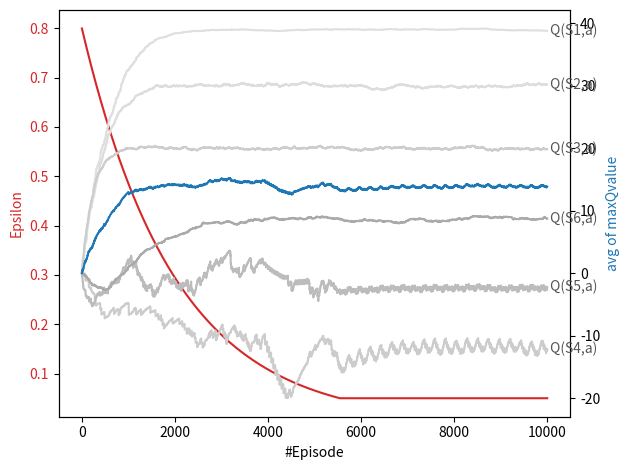

Reproduce this figure in Python.
import random
import numpy as np
from datetime import datetime
import matplotlib.pyplot as plt

class EpsilonGreedyPolicy:
    def __init__(self, initial_epsilon, min_epsilon, decay_rate):
        self.epsilon = initial_epsilon
        self.min_epsilon = min_epsilon
        self.decay_rate = decay_rate
        self.ACTION = [[0,1,3], [0,1,3], [2,3], [3,4], [3,4], [1,2]]
    
    def choose_action(self, qTable, current_state):
        if random.random() < self.epsilon: # exploration
            if current_state < 2:
                randNum = random.randint(0, 2)
            else:
                randNum = random.randint(0, 1)
            choose_action = self.ACTION[current_state][randNum]
            return choose_action
        else: # exploitation
            max_index = self.ACTION[current_state][0]
            temp = 0
            max_Qvalue = qTable[current_state][self.ACTION[current_state][0]]

            if current_state in [0, 1]:
                for i in range(1, 3):
                    temp = self.ACTION[current_state][i]
                    if qTable[current_state][temp] > max_Qvalue:
                        max_Qvalue = qTable[current_state][temp]
                        max_index = temp
            else:
                for i in range(1, 2):
                    temp = self.ACTION[current_state][i]
                    if qTable[current_state][temp] > max_Qvalue:
                        max_Qvalue = qTable[current_state][temp]
                        max_index = temp
            return max_index

    def update_epsilon(self):
        self.epsilon = max(self.epsilon * self.decay_rate, self.min_epsilon) #exponential
        episode_epsilons.append(self.epsilon)

NUM_TERMINAL = 3
NUM_STATES = 9 # 6 + terminal state 3개
NUM_ACTION = 5
ACTION = [[0, 1, 3], [0, 1, 3], [2, 3], [3, 4], [3, 4], [1, 2]]
episode_epsilons = []
avg_maxQvalue = []
print_maxQvalue = [[], [], [], [], [], []]

# 가우시안 분포로 reward 생성하는 함수
def generateGaussianReward(mean, stddev):
    # 랜덤 엔진 초기화
    generator = np.random.default_rng()
    distribution = generator.normal(mean, stddev)
    # 가우시안 분포를 따르는 랜덤 값을 생성하고 반환
    reward = distribution
    return reward

# qtable 초기화
qTable = np.zeros((NUM_STATES, NUM_ACTION))

print("Initial Q-table")
for i in range(NUM_STATES - NUM_TERMINAL):
    print(f"State {i+1}: {qTable[i]}")

# 학습 파라미터 설정
alpha = 0.01 # 학습률
gamma = 0.95 # 할인인자
numEpisodes = 10000 # 에피소드 횟수 

kInitialEpsilon = 0.8 # 초기 입실론 값
kMinEpsilon = 0.05 # 입실론 값의 최소값
kDecayRate = 0.9995 # 입실론 값의 감소 비율(= 기존 앱실론 값의 99.9%로 감소)

policy = EpsilonGreedyPolicy(kInitialEpsilon, kMinEpsilon, kDecayRate) # 입실론 그리디 정책 객체 생성

print(f"\nalpha : {alpha}")
print(f"gamma : {gamma}")
print(f"num of episode : {numEpisodes}")
print(f"initial epsilon : {kInitialEpsilon}")
print(f"min epsilon : {kMinEpsilon}")
print(f"decay rate : {kDecayRate}\n")


for i in range(numEpisodes):

    # 난수 설정
    random_number = random.randint(10000, 99999)
    random.seed(random_number)

    # 초기 상태 선택
    currentState = random.randint(0, NUM_STATES - NUM_TERMINAL - 1)
    
    # print("first state : ", currentState + 1)
    #print("epsilon : ", policy.epsilon)

    # 에피소드 실행 반복문. 터미널 state 만나면 종료
    while currentState < (NUM_STATES - NUM_TERMINAL):
        
        # 행동 선택 by 입실론 그리디
        chosen_action = policy.choose_action(qTable, currentState)
        
        #print("chosen action : ", chosen_action + 1)

        # 보상과 다음 상태 결정
        reward = 0.0
        nextState = 0

        if currentState == 0:  # MDP에서는 S1
            if chosen_action == 0:  # a1
                randValue = random.random()
                if randValue < 0.7:
                    reward = generateGaussianReward(-40.0, 1.0)
                    nextState = 1  # s2
                else:
                    reward = generateGaussianReward(-20.0, 0.5)
                    nextState = 2  # s3
            elif chosen_action == 1:  # a2
                reward = generateGaussianReward(20.0, 1.0)
                nextState = 2  # s3
            elif chosen_action == 3:  # a4
                randValue = random.random()
                if randValue < 0.8:
                    reward = generateGaussianReward(-30.0, 8.0)
                    nextState = 1  # s2
                else:
                    reward = generateGaussianReward(-150.0, 3.0)
                    nextState = 8  # t3
        elif currentState == 1:  # s2
            if chosen_action == 0:  # a1
                randValue = random.random()
                if randValue < 0.8:
                    reward = generateGaussianReward(20.0, 1.0)
                    nextState = 6  # t1
                else:
                    reward = generateGaussianReward(-80.0, 2.0)
                    nextState = 7  # t2
            elif chosen_action == 1:  # a2
                reward = generateGaussianReward(-90.0, 1.0)
                nextState = 7  # t2
            elif chosen_action == 3:  # a4
                reward = generateGaussianReward(30.0, 3.0)
                nextState = 6  # t1
        elif currentState == 2:  # s3
            if chosen_action == 2:  # a3
                reward = generateGaussianReward(20.0, 2.0)
                nextState = 6  # t1
            elif chosen_action == 3:  # a4
                reward = generateGaussianReward(-80.0, 0.5)
                nextState = 0  # s1
        elif currentState == 3:  # s4
            if chosen_action == 3:  # a4
                randValue = random.random()
                if randValue < 0.9:
                    reward = generateGaussianReward(0.0, 5.0)
                    nextState = 4  # s5
                else:
                    reward = generateGaussianReward(-100.0, 1.0)
                    nextState = 5  # s6
            elif chosen_action == 4:  # a5
                randValue = random.random()
                if randValue < 0.6:
                    reward = generateGaussianReward(-10.0, 4.0)
                    nextState = 4  # s5
                elif 0.6 <= randValue < 0.9:
                    reward = generateGaussianReward(-50.0, 1.0)
                    nextState = 3  # s4
                else:
                    reward = generateGaussianReward(-80.0, 3.0)
                    nextState = 7  # t2
        elif currentState == 4: # s5
            if chosen_action == 3: # a4
                randValue = random.random()
                if randValue < 0.7:
                    reward = generateGaussianReward(-70.0, 2.0)
                    nextState = 7 # t2
                else:
                    reward = generateGaussianReward(25.0, 2.0)
                    nextState = 6 # t1
            elif chosen_action == 4: # a5
                randValue = random.random()
                if randValue < 0.8:
                    reward = generateGaussianReward(-10.0, 0.8)
                    nextState = 2 # s3
                else:
                    reward = generateGaussianReward(-40.0, 0.5)
                    nextState = 4 # s5
        elif currentState == 5: # s6
            if chosen_action == 1: # a2
                randValue = random.random()
                if randValue < 0.75:
                    reward = generateGaussianReward(-10.0, 3.0)
                    nextState = 4 # s5
                else:
                    reward = generateGaussianReward(0.0, 1.0)
                    nextState = 2 # s3
            elif chosen_action == 2: # a3
                reward = generateGaussianReward(-20.0, 4.0)
                nextState = 1 # s2
        #print("immediate reward : ", reward)

        #q-value 함수 업데이트
        maxNextQValue = 0.0
        if 0 <= nextState <= 5:
            if 2 <= nextState <= 5:
                temp_j = 2
            elif 0 <= nextState <= 1:
                temp_j = 3

            maxNextQValue = qTable[nextState][ACTION[nextState][0]]
            for j in range(1, temp_j):
                if qTable[nextState][ACTION[nextState][j]] > maxNextQValue:
                    maxNextQValue = qTable[nextState][ACTION[nextState][j]]
        qTable[currentState][chosen_action] = qTable[currentState][chosen_action] + alpha * (reward + gamma * maxNextQValue - qTable[currentState][chosen_action])
        
        #print("Q-value updated : ", qTable[currentState][chosen_action])

        #다음 상태로 이동
        currentState = nextState
        
        #print("next state : ", currentState+1)
    
    # 입실론 값 갱신
    policy.update_epsilon() 

    # for i in range(NUM_STATES - NUM_TERMINAL):
    #     print("State ", i + 1, ": ", end="")
    #     for j in range(NUM_ACTION):
    #         print(qTable[i][j], " | ", end="")
    #     print()
    # print("\n")
    
    # maxQ(S,a) 값 갱신
    maxQvalue = 0.0
    avg = 0.0
    for k in range(0, NUM_STATES-NUM_TERMINAL):
        if 2 <= k <= 5:
            temp_l = 2
        elif 0 <= k <= 1:
            temp_l = 3
        maxQvalue = qTable[k][ACTION[k][0]]
        for l in range(1, temp_l):
            if qTable[k][ACTION[k][l]] > maxQvalue:
                maxQvalue = qTable[k][ACTION[k][l]]
        avg = avg + maxQvalue
        print_maxQvalue[k].append(maxQvalue)
    avg = avg / (NUM_STATES-NUM_TERMINAL)
    avg_maxQvalue.append(avg)

#학습 결과 출력
print("Final Q-table")
for i in range(NUM_STATES - NUM_TERMINAL):
    print("State ", i + 1, ": ", end="")
    for j in range(NUM_ACTION):
        print(qTable[i][j], " | ", end="")
    print()
print("final epsilon : ", policy.epsilon)

#epsilon plot
# plt.plot(list(range(numEpisodes)), episode_epsilons)
# plt.xlabel("#Episode")
# plt.ylabel("Epsilon")
# plt.title("Epsilon decay over episodes")
# plt.show()

# #avg plot
# plt.plot(list(range(numEpisodes)), avg_maxQvalue)
# plt.xlabel("#Episode")
# plt.ylabel("Average of maxQ(S,a)")
# plt.title("Average of maxQ(S,a) growth over episodes")
# plt.show()

# plot 한 번에 하기
# Figure 객체 생성과 서브플롯 생성
fig, ax1 = plt.subplots()

# 첫 번째 서브플롯에 그래프 그리기
color = 'tab:red'
ax1.set_xlabel("#Episode")
ax1.set_ylabel("Epsilon", color=color)
ax1.plot(list(range(numEpisodes)), episode_epsilons, color=color)
ax1.tick_params(axis='y', labelcolor=color)

# 두 번째 서브플롯 생성
ax2 = ax1.twinx()

# 두 번째 서브플롯에 그래프 그리기
# 각 state에 대해 그래프 출력
color = '#dfdfdf'
ax2.plot(list(range(numEpisodes)), print_maxQvalue[0], color=color, label="Q(S1,a)")
ax2.text(list(range(numEpisodes))[-1], print_maxQvalue[0][-1], " Q(S1,a)", ha='left', va='center', color='#555555')

color = '#dddddd'
ax2.plot(list(range(numEpisodes)), print_maxQvalue[1], color=color, label="Q(S2,a)")
ax2.text(list(range(numEpisodes))[-1], print_maxQvalue[1][-1], " Q(S2,a)", ha='left', va='center', color='#555555')

color = '#cdcdcd'
ax2.plot(list(range(numEpisodes)), print_maxQvalue[2], color=color, label="Q(S3,a)")
ax2.text(list(range(numEpisodes))[-1], print_maxQvalue[2][-1], " Q(S3,a)", ha='left', va='center', color='#555555')

color = '#cccccc'
ax2.plot(list(range(numEpisodes)), print_maxQvalue[3], color=color, label="Q(S4,a)")
ax2.text(list(range(numEpisodes))[-1], print_maxQvalue[3][-1], " Q(S4,a)", ha='left', va='center', color='#555555')

color = '#bcbcbc'
ax2.plot(list(range(numEpisodes)), print_maxQvalue[4], color=color, label="Q(S5,a)")
ax2.text(list(range(numEpisodes))[-1], print_maxQvalue[4][-1], " Q(S5,a)", ha='left', va='center', color='#555555')

color = '#aaaaaa'
ax2.plot(list(range(numEpisodes)), print_maxQvalue[5], color=color, label="Q(S6,a)")
ax2.text(list(range(numEpisodes))[-1], print_maxQvalue[5][-1], " Q(S6,a)", ha='left', va='center', color='#555555')

color = 'tab:blue'
ax2.set_ylabel("avg of maxQvalue", color=color)
ax2.plot(list(range(numEpisodes)), avg_maxQvalue, color=color, label="Average of maxQ(S,a)")
ax2.tick_params(axis='y', labelcolor='black')

# 그래프 출력
fig.tight_layout()
plt.show()
	
